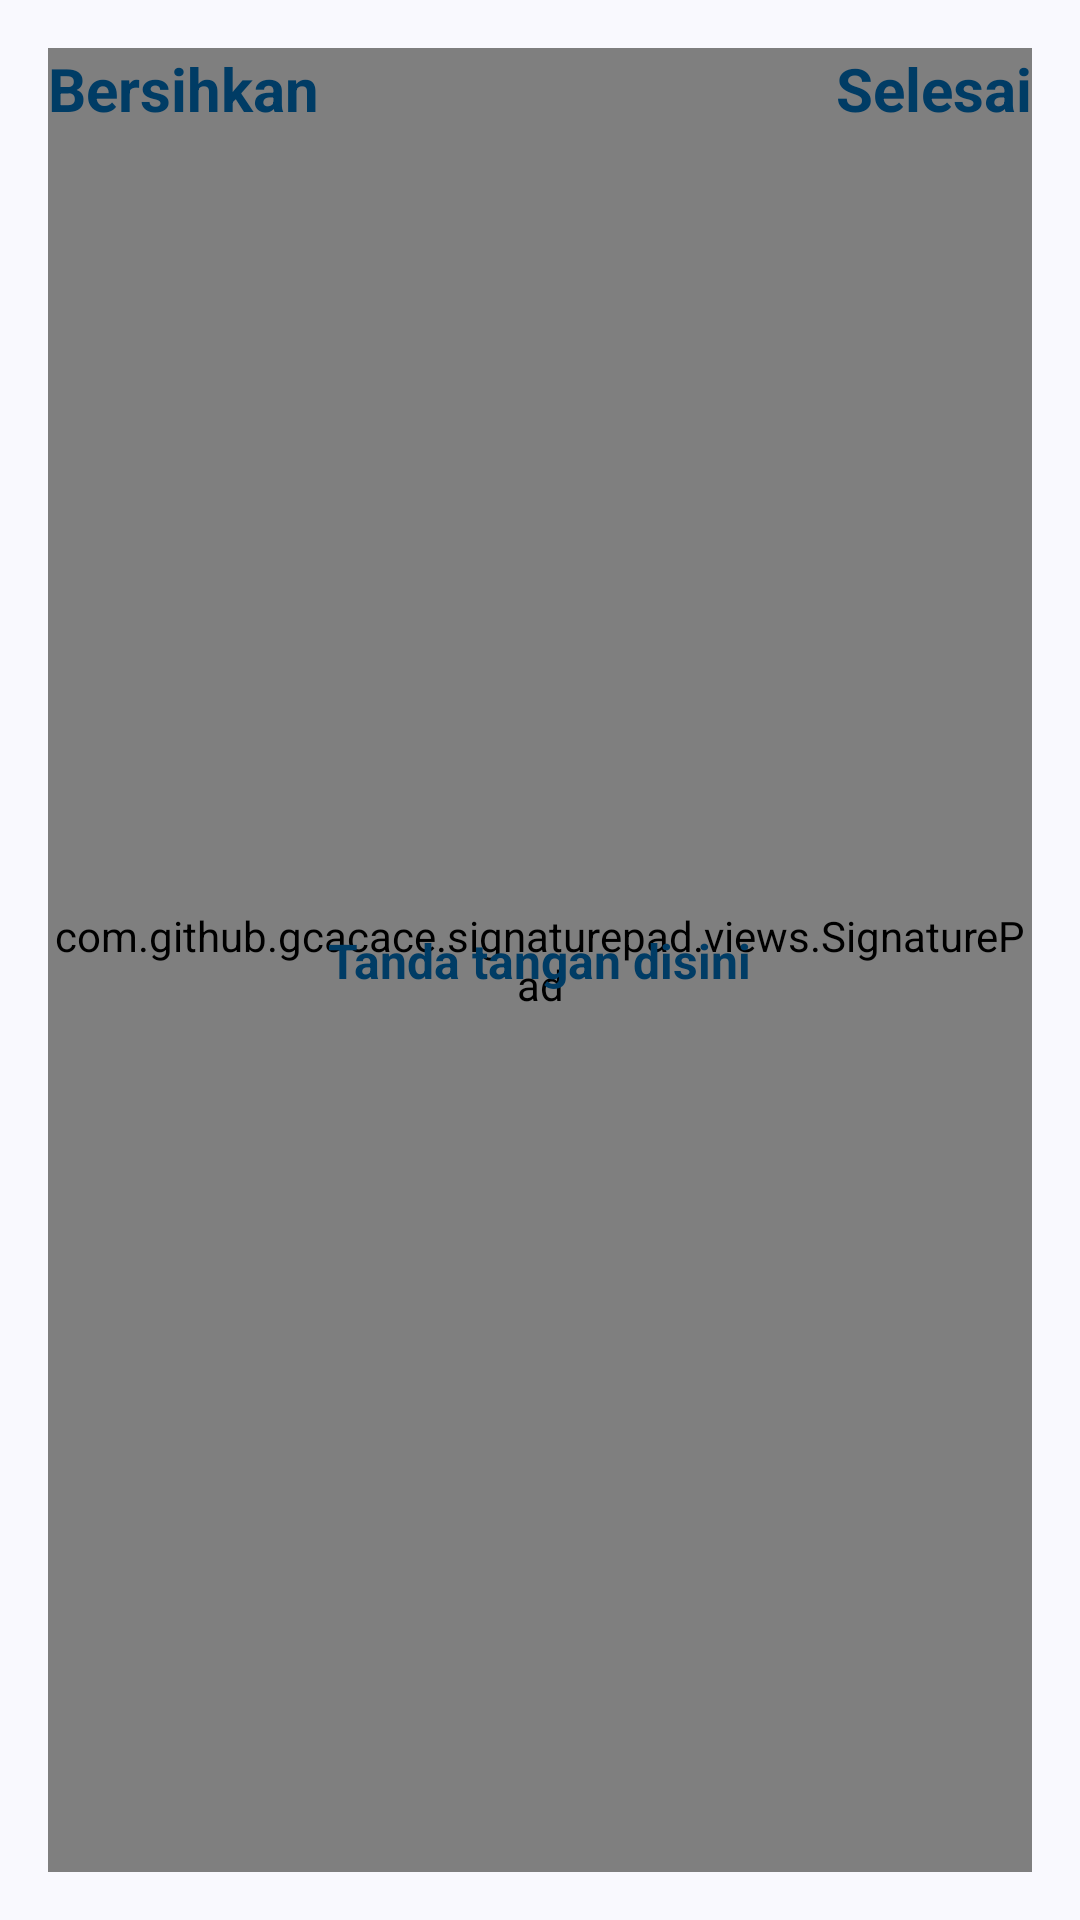

Layout XML and referenced resources for this Android screen:
<!-- AndroidManifest.xml: application theme Theme.BJBDocumentTrackerReader -->
<!-- res/layout/fragment_signature_pad.xml -->
<?xml version="1.0" encoding="utf-8"?>
<androidx.constraintlayout.widget.ConstraintLayout xmlns:android="http://schemas.android.com/apk/res/android"
    xmlns:app="http://schemas.android.com/apk/res-auto"
    xmlns:tools="http://schemas.android.com/tools"
    android:layout_width="match_parent"
    android:layout_height="match_parent"
    android:padding="16dp"
    tools:context=".ui.lending.SignaturePadFragment">

    <com.github.gcacace.signaturepad.views.SignaturePad
        android:id="@+id/signaturePad"
        android:layout_width="match_parent"
        android:layout_height="match_parent"
        app:layout_constraintBottom_toBottomOf="parent"
        app:layout_constraintEnd_toEndOf="parent"
        app:layout_constraintStart_toStartOf="parent"
        app:layout_constraintTop_toTopOf="parent"
        app:penColor="@android:color/black"
        app:penMaxWidth="7dp"
        app:penMinWidth="3dp" />

    <TextView
        android:id="@+id/tvClear"
        android:layout_width="wrap_content"
        android:layout_height="wrap_content"
        android:text="Bersihkan"
        android:textColor="@color/md_theme_primary"
        android:textSize="20sp"
        android:textStyle="bold"
        app:layout_constraintStart_toStartOf="parent"
        app:layout_constraintTop_toTopOf="parent" />

    <TextView
        android:id="@+id/tvDone"
        android:layout_width="wrap_content"
        android:layout_height="wrap_content"
        android:text="Selesai"
        android:textColor="@color/md_theme_primary"
        android:textSize="20sp"
        android:textStyle="bold"
        app:layout_constraintEnd_toEndOf="parent"
        app:layout_constraintTop_toTopOf="parent" />

    <TextView
        android:id="@+id/tvInformation"
        android:layout_width="wrap_content"
        android:layout_height="wrap_content"
        android:text="Tanda tangan disini"
        android:textColor="@color/md_theme_primary"
        android:textSize="16sp"
        android:textStyle="bold"
        app:layout_constraintBottom_toBottomOf="parent"
        app:layout_constraintEnd_toEndOf="parent"
        app:layout_constraintStart_toStartOf="parent"
        app:layout_constraintTop_toTopOf="parent" />

</androidx.constraintlayout.widget.ConstraintLayout>
<!-- resources referenced by this layout -->
<resources>
  <color name="md_theme_primary">#003C65</color>
  <style name="Theme.BJBDocumentTrackerReader" parent="Base.Theme.BJBDocumentTrackerReader" />
  <color name="md_theme_onPrimary">#FFFFFF</color>
  <color name="md_theme_primaryContainer">#286091</color>
  <color name="md_theme_onPrimaryContainer">#FFFFFF</color>
  <color name="md_theme_secondary">#4E6075</color>
  <color name="md_theme_onSecondary">#FFFFFF</color>
  <color name="md_theme_secondaryContainer">#D7E8FF</color>
  <color name="md_theme_onSecondaryContainer">#3A4C60</color>
  <color name="md_theme_tertiary">#502860</color>
  <color name="md_theme_onTertiary">#FFFFFF</color>
  <color name="md_theme_tertiaryContainer">#764B85</color>
  <color name="md_theme_onTertiaryContainer">#FFFFFF</color>
  <color name="md_theme_error">#BA1A1A</color>
  <color name="md_theme_onError">#FFFFFF</color>
  <color name="md_theme_errorContainer">#FFDAD6</color>
  <color name="md_theme_onErrorContainer">#410002</color>
  <color name="md_theme_background">#F9F9FE</color>
  <color name="md_theme_onBackground">#191C1F</color>
  <color name="md_theme_surface">#F9F9FE</color>
  <color name="md_theme_onSurface">#191C1F</color>
  <color name="md_theme_surfaceVariant">#DEE3EC</color>
  <color name="md_theme_onSurfaceVariant">#41474F</color>
  <color name="md_theme_outline">#727780</color>
  <color name="md_theme_outlineVariant">#C1C7D0</color>
  <color name="md_theme_inverseSurface">#2E3134</color>
  <color name="md_theme_inverseOnSurface">#F0F0F5</color>
  <color name="md_theme_inversePrimary">#9BCBFF</color>
  <color name="md_theme_primaryFixed">#D0E4FF</color>
  <color name="md_theme_onPrimaryFixed">#001D34</color>
  <color name="md_theme_primaryFixedDim">#9BCBFF</color>
  <color name="md_theme_onPrimaryFixedVariant">#014A79</color>
  <color name="md_theme_secondaryFixed">#D1E4FD</color>
  <color name="md_theme_onSecondaryFixed">#091D2F</color>
  <color name="md_theme_secondaryFixedDim">#B6C8E0</color>
  <color name="md_theme_onSecondaryFixedVariant">#36485C</color>
  <color name="md_theme_tertiaryFixed">#F9D8FF</color>
  <color name="md_theme_onTertiaryFixed">#300640</color>
  <color name="md_theme_tertiaryFixedDim">#E8B4F7</color>
  <color name="md_theme_onTertiaryFixedVariant">#60366F</color>
  <color name="md_theme_surfaceDim">#D9DADE</color>
  <color name="md_theme_surfaceBright">#F9F9FE</color>
  <color name="md_theme_surfaceContainerLowest">#FFFFFF</color>
  <color name="md_theme_surfaceContainerLow">#F3F3F8</color>
  <color name="md_theme_surfaceContainer">#EDEEF2</color>
  <color name="md_theme_surfaceContainerHigh">#E7E8EC</color>
  <color name="md_theme_surfaceContainerHighest">#E1E2E7</color>
</resources>
